The GitHub repository edmondnapil/Calamansi_damage_detection contains a labelled image folder "Calamansi_damage_detection" with 2 categories: damaged, healthy. Examples follow, each with its label.

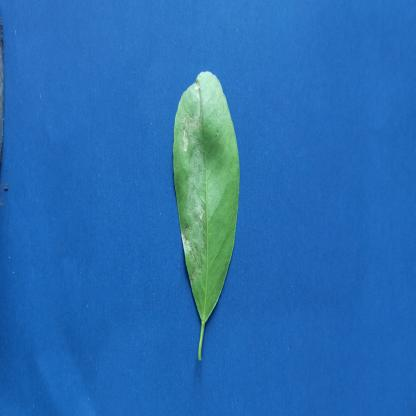
Label: damaged

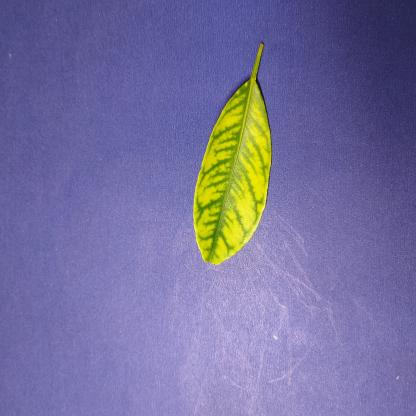
Label: damaged

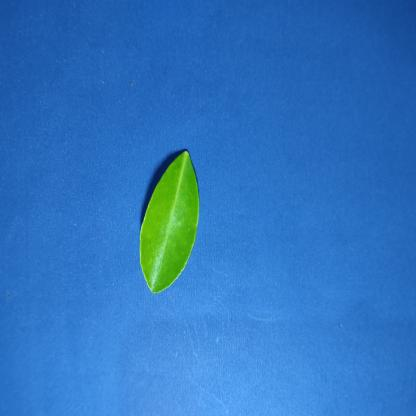
Label: healthy

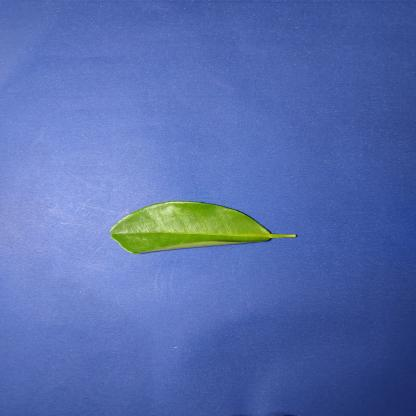
Label: healthy

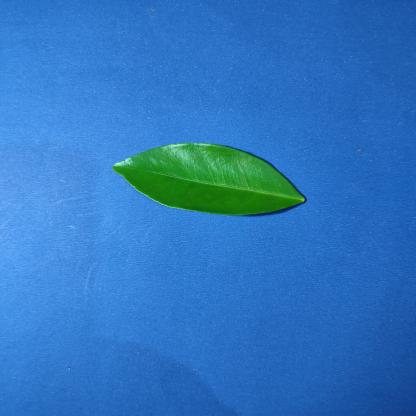
Label: healthy

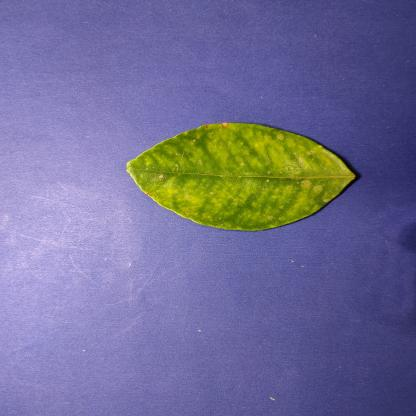
Label: damaged
